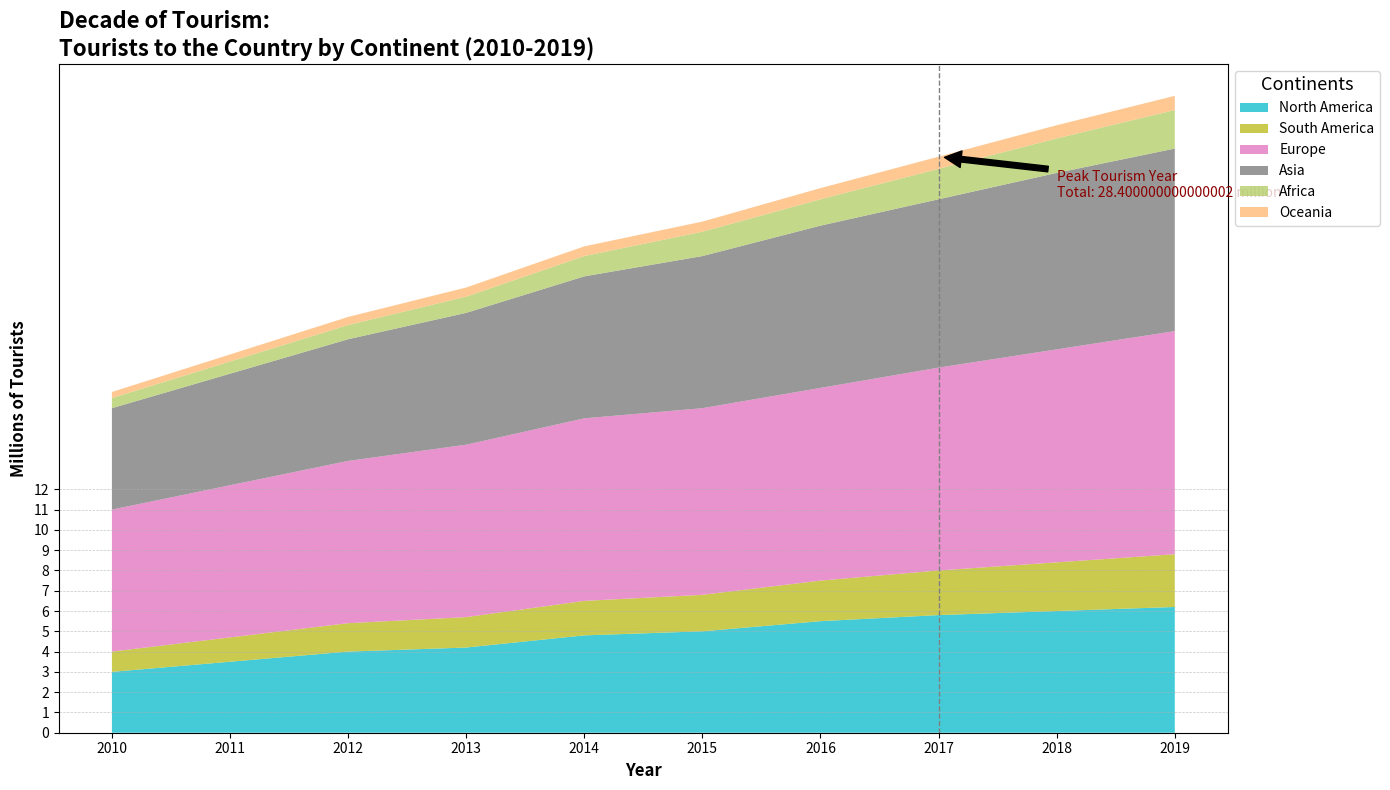

Recreate this plot in Python.
import matplotlib.pyplot as plt
import numpy as np

years = np.arange(2010, 2020)
north_america = np.array([3, 3.5, 4, 4.2, 4.8, 5, 5.5, 5.8, 6, 6.2])
south_america = np.array([1, 1.2, 1.4, 1.5, 1.7, 1.8, 2, 2.2, 2.4, 2.6])
europe = np.array([7, 7.5, 8, 8.5, 9, 9.2, 9.5, 10, 10.5, 11])
asia = np.array([5, 5.5, 6, 6.5, 7, 7.5, 8, 8.3, 8.7, 9])
africa = np.array([0.5, 0.6, 0.7, 0.8, 1, 1.2, 1.3, 1.5, 1.7, 1.9])
oceania = np.array([0.3, 0.35, 0.4, 0.45, 0.48, 0.5, 0.55, 0.6, 0.65, 0.7])

tourism_data = np.vstack([north_america, south_america, europe, asia, africa, oceania])

fig, ax = plt.subplots(figsize=(14, 8))

# New colors for the stacked area chart
new_colors = ['#17becf', '#bcbd22', '#e377c2', '#7f7f7f', '#b5cf6b', '#ffbb78']

ax.stackplot(years, tourism_data, labels=['North America', 'South America', 'Europe', 'Asia', 'Africa', 'Oceania'], colors=new_colors, alpha=0.8)

ax.set_title("Decade of Tourism: \nTourists to the Country by Continent (2010-2019)", fontsize=16, fontweight='bold', loc='left')
ax.set_xlabel('Year', fontsize=12, weight='bold')
ax.set_ylabel('Millions of Tourists', fontsize=12, weight='bold')
ax.legend(loc='upper left', title='Continents', fontsize=10, bbox_to_anchor=(1, 1), title_fontsize='13')

ax.set_xticks(years)
ax.set_yticks(np.arange(0, 13, 1))
ax.yaxis.grid(True, linestyle='--', linewidth=0.5, alpha=0.7)

peak_year = 2017
peak_value = np.sum(tourism_data[:, years == peak_year])
ax.axvline(x=peak_year, color='grey', linestyle='--', lw=1)
ax.annotate(f'Peak Tourism Year\nTotal: {peak_value} million', xy=(peak_year, peak_value), xytext=(peak_year+1, peak_value-2), 
            arrowprops=dict(facecolor='black', shrink=0.05), fontsize=10, color='darkred')

plt.tight_layout()
plt.show()
